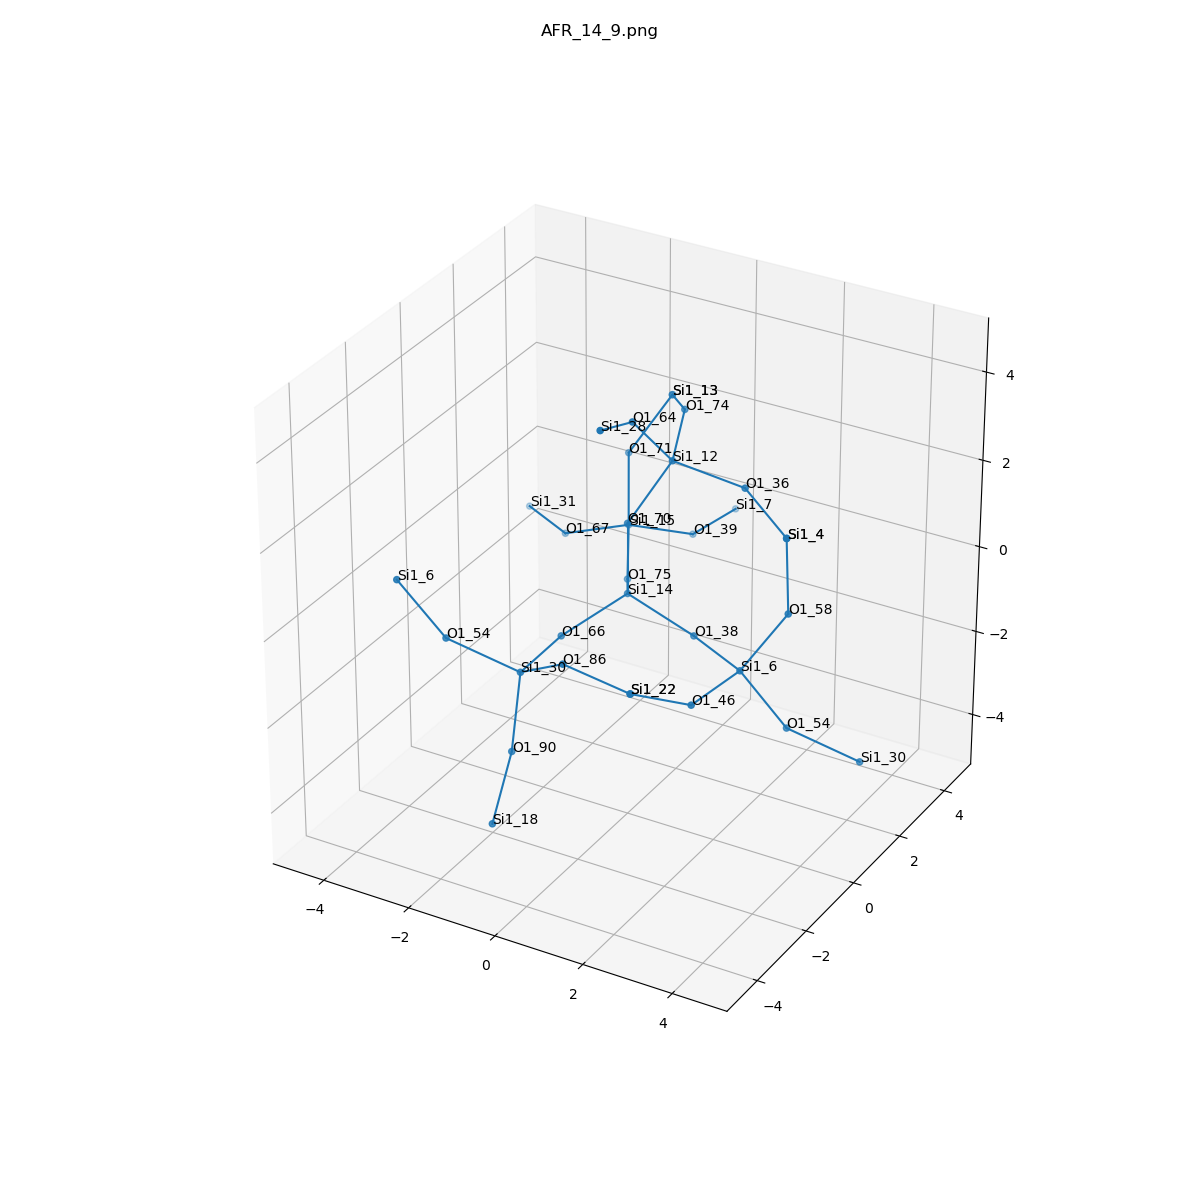

Data behind this chart, as committed beside it:
, neighbor_num, isite, atom, x, y, z, front_index
0, 0, 14, Si1, 0.0, 0.0, 0.0, 
1, 1, 75, O1, -0.7603, 1.314, -0.5369, 0.0
2, 1, 70, O1, 0.0, 0.0, 1.61, 0.0
3, 1, 66, O1, -0.7589, -1.315, -0.5368, 0.0
4, 1, 38, O1, 1.517, 1.232595164407831e-32, -0.5384, 0.0
5, 2, 15, Si1, -1.52, 2.678, -0.1452, 1.0
6, 2, 12, Si1, 0.6971, 0.5558, 2.951, 2.0
7, 2, 30, Si1, -0.7335, -2.924, -0.5417, 3.0
8, 2, 6, Si1, 2.956, -0.7187, -0.5461, 4.0
9, 3, 39, O1, -0.716, 3.933, -0.7516, 5.0
10, 3, 71, O1, -1.595, 2.809, 1.458, 5.0
11, 3, 67, O1, -3.012, 2.653, -0.7519, 5.0
12, 3, 74, O1, 0.1399, 2.031, 3.274, 6.0
13, 3, 64, O1, 0.3555, -0.4266, 4.18, 6.0
14, 3, 36, O1, 2.292, 0.6179, 2.742, 6.0
15, 3, 54, O1, -2.083, -3.486, 0.1312, 7.0
16, 3, 90, O1, -0.6304, -3.456, -2.059, 7.0
17, 3, 86, O1, 0.5425, -3.443, 0.2935, 7.0
18, 3, 54, O1, 3.774, -0.2695, -1.858, 8.0
19, 3, 46, O1, 2.76, -2.317, -0.5572, 8.0
20, 3, 58, O1, 3.776, -0.29, 0.7726, 8.0
21, 4, 7, Si1, -0.592, 5.532, -0.885, 9.0
22, 4, 13, Si1, -0.823, 3.233, 2.805, 10.0
23, 4, 31, Si1, -4.377, 3.494, -0.8896, 11.0
24, 4, 13, Si1, -0.823, 3.233, 2.805, 12.0
25, 4, 28, Si1, 0.5116, -1.931, 4.729, 13.0
26, 4, 4, Si1, 3.646, -0.1688, 2.373, 14.0
27, 4, 6, Si1, -2.9, -3.936, 1.444, 15.0
28, 4, 18, Si1, -0.2838, -4.779, -2.909, 16.0
29, 4, 22, Si1, 2.14, -3.605, 0.1832, 17.0
30, 4, 30, Si1, 5.123, 0.2933, -2.531, 18.0
31, 4, 22, Si1, 2.14, -3.605, 0.1832, 19.0
32, 4, 4, Si1, 3.646, -0.1688, 2.373, 20.0
